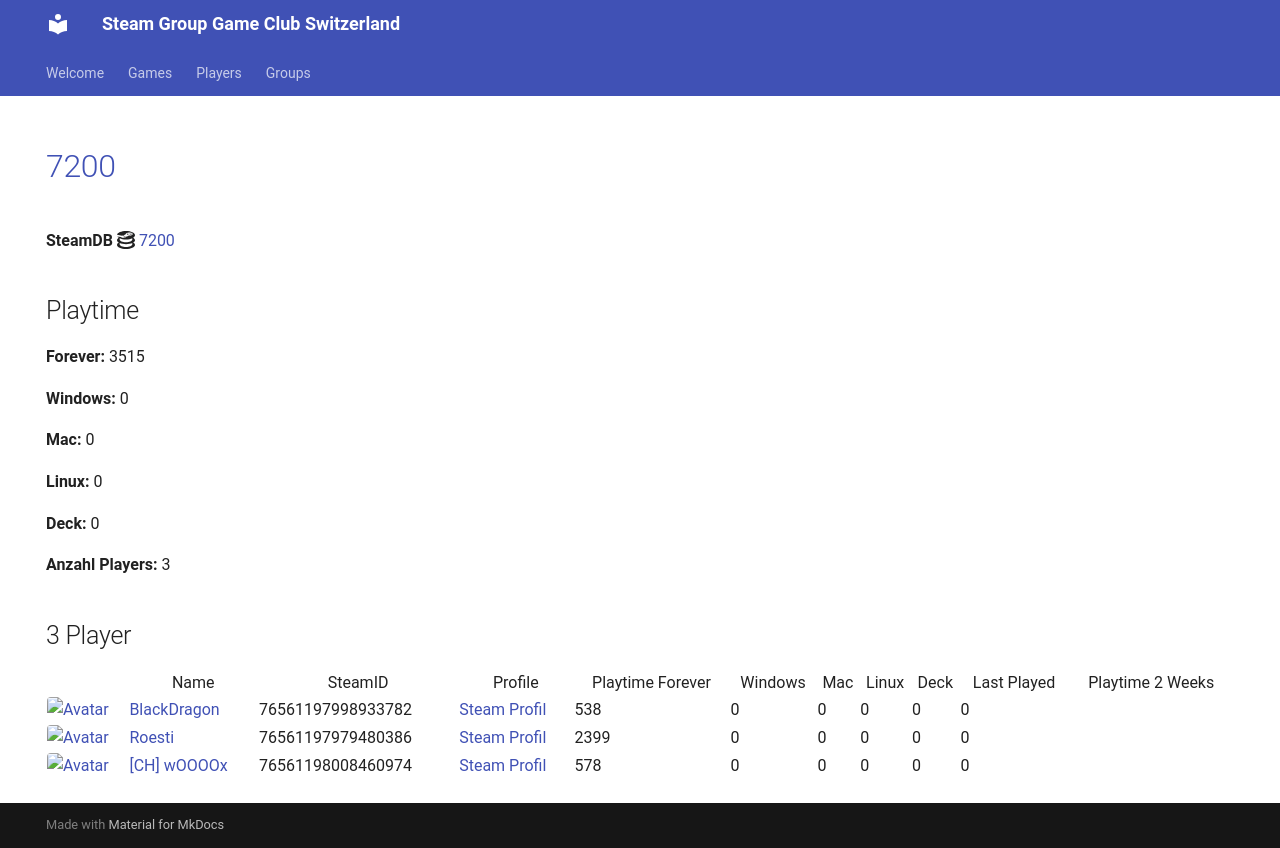

repository: Game-Club-Switzerland/steam.gameclub.ch · page: game/7200/index.html · generator: mkdocs

---
hide:
  - navigation
  - toc
---
# <a href="https://store.steampowered.com/app/7200">7200</a>

**SteamDB :simple-steamdb:** <a href="https://steamdb.info/app/7200">7200</a>

## Playtime

**Forever:** 3515

**Windows:** 0

**Mac:** 0

**Linux:** 0

**Deck:** 0

**Anzahl Players:** 3
## 3 Player

<table id="charts-table" class="display" style="width:100%">
            <thead>
                <tr>
                    <th></th>
                    <th>Name</th>
                    <th>SteamID</th>
                    <th>Profile</th>
                    <th>Playtime Forever</th>
                    <th>Windows</th>
                    <th>Mac</th>
                    <th>Linux</th>
                    <th>Deck</th>
                    <th>Last Played</th>
                    <th>Playtime 2 Weeks</th>
                </tr>
            </thead>
            <tbody>
        <tr>
<td><a href="/player/76561197998933782" target="_blank" title="BlackDragon"><img src="https://avatars.steamstatic.com/2d67419dcbddc68d0d0f649777d0c77c84528b89_full.jpg" alt="Avatar" style="width:48px;height:48px;border-radius:4px;"></a></td><td><a href="/player/76561197998933782" target="_blank" title="BlackDragon">BlackDragon</a></td><td>76561197998933782</td><td><a href="https://steamcommunity.com/profiles/76561197998933782/" target="_blank">Steam Profil</a></td><td>538</td><td>0</td><td>0</td><td>0</td><td>0</td><td>0</td><td></td></tr>
<tr>
<td><a href="/player/76561197979480386" target="_blank" title="Roesti"><img src="https://avatars.steamstatic.com/d11c33497819af95e1c7f16ea77362f87b76117d_full.jpg" alt="Avatar" style="width:48px;height:48px;border-radius:4px;"></a></td><td><a href="/player/76561197979480386" target="_blank" title="Roesti">Roesti</a></td><td>76561197979480386</td><td><a href="https://steamcommunity.com/profiles/76561197979480386/" target="_blank">Steam Profil</a></td><td>2399</td><td>0</td><td>0</td><td>0</td><td>0</td><td>0</td><td></td></tr>
<tr>
<td><a href="/player/76561198008460974" target="_blank" title="[CH] wOOOOx"><img src="https://avatars.steamstatic.com/63bfb68b2f8447915569c148441f4430019be790_full.jpg" alt="Avatar" style="width:48px;height:48px;border-radius:4px;"></a></td><td><a href="/player/76561198008460974" target="_blank" title="[CH] wOOOOx">[CH] wOOOOx</a></td><td>76561198008460974</td><td><a href="https://steamcommunity.com/id/argentavis-1/" target="_blank">Steam Profil</a></td><td>578</td><td>0</td><td>0</td><td>0</td><td>0</td><td>0</td><td></td></tr>
</tbody>
</table>
